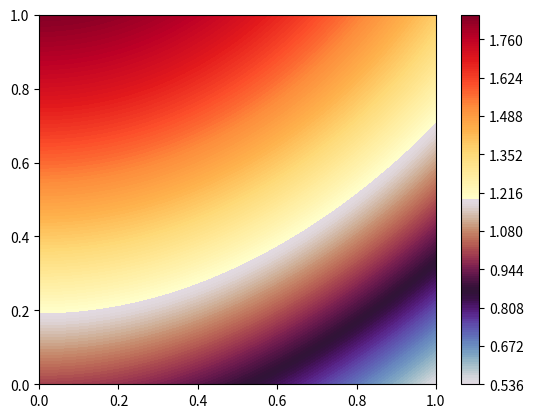

Source code (Python):
import numpy as np
import matplotlib.pyplot as plt
from matplotlib import cm
from matplotlib.colors import ListedColormap

viridis = cm.get_cmap('viridis', 12)
print(viridis)
print(viridis(0.56))

I = np.linspace(0,1)
x,y = np.meshgrid(I, I, indexing='xy')
L = np.cos(x) + np.sin(y)

top = cm.get_cmap('twilight', 256)
bottom = cm.get_cmap('YlOrRd', 256)

newcolors = np.vstack((top(np.linspace(0, 1, 256)),
                       bottom(np.linspace(0, 1, 256))))
newcmp = ListedColormap(newcolors, name='OrangeBlue')

fig = plt.figure()
ax = fig.add_subplot(111)
plot = ax.contourf(x,y,L,200, cmap=newcmp)
fig.colorbar(plot, ax=ax)
plt.show()
